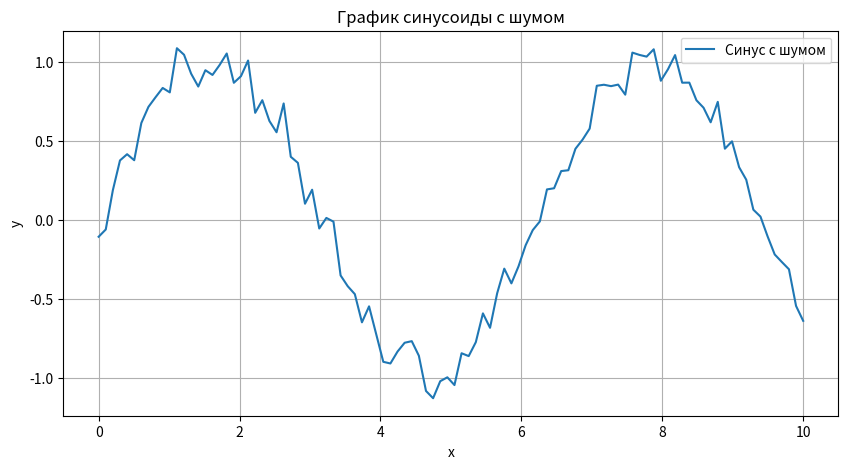

Here is the Python script that generated this plot:
import numpy as np
import pandas as pd
import matplotlib.pyplot as plt

def generate_data(num_points=100):
    """Генерирует случайные данные для DataFrame."""
    x = np.linspace(0, 10, num_points)
    y = np.sin(x) + np.random.normal(0, 0.1, num_points)  # Синусоида с шумом
    return pd.DataFrame({'x': x, 'y': y})

def plot_data(df):
    """Строит график для данных из DataFrame."""
    plt.figure(figsize=(10, 5))
    plt.plot(df['x'], df['y'], label='Синус с шумом')
    plt.title('График синусоиды с шумом')
    plt.xlabel('x')
    plt.ylabel('y')
    plt.legend()
    plt.grid()
    plt.show()

if __name__ == "__main__":
    data = generate_data()
    plot_data(data)
# Добавили комментарий
# комментарий
# Добавили комментарий
# комментарий
